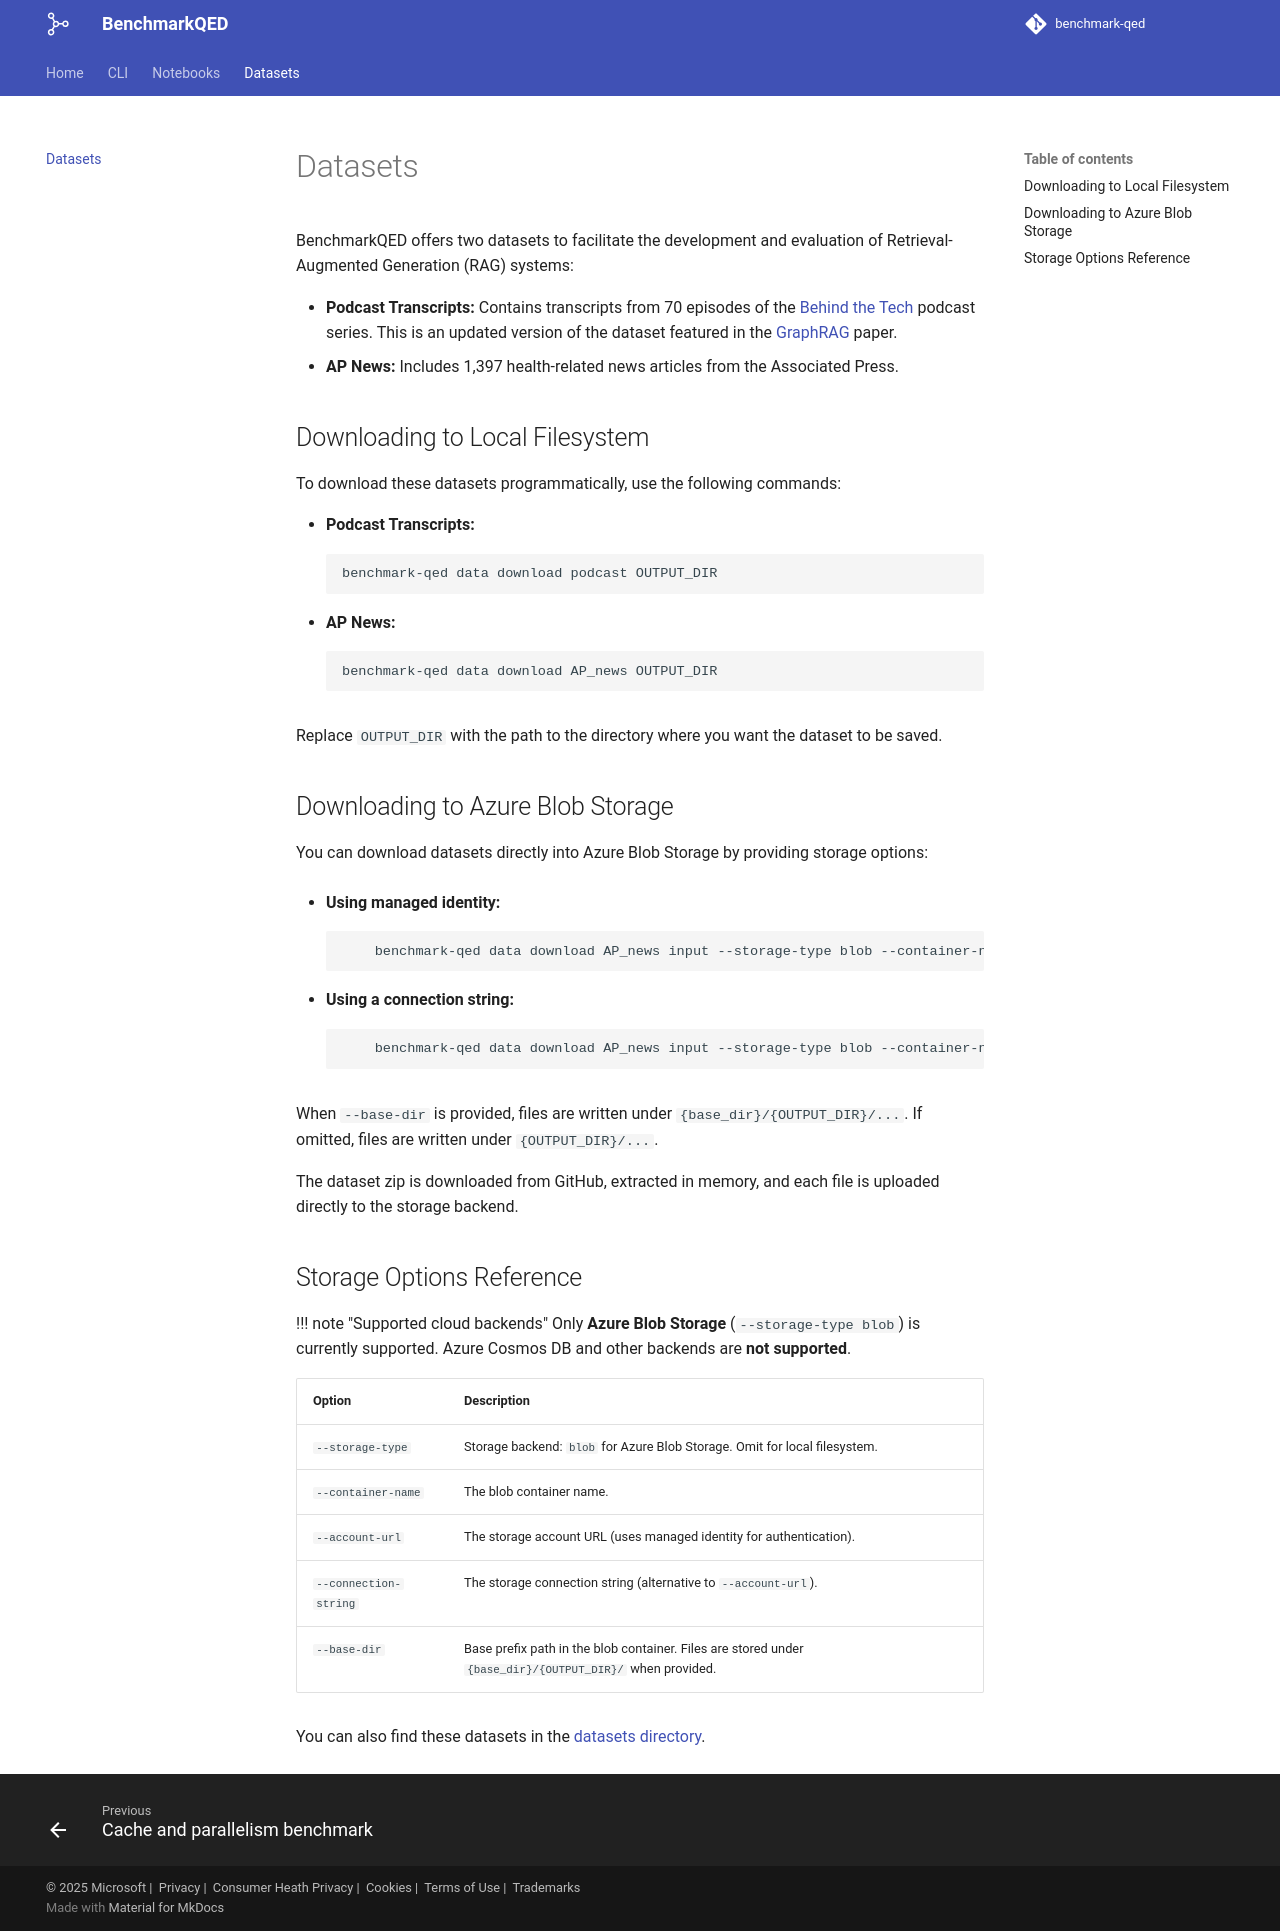

repository: microsoft/benchmark-qed · page: datasets/index.html · generator: mkdocs

# Datasets

BenchmarkQED offers two datasets to facilitate the development and evaluation of Retrieval-Augmented Generation (RAG) systems:

- **Podcast Transcripts:** Contains transcripts from 70 episodes of the [Behind the Tech](https://www.microsoft.com/en-us/behind-the-tech) podcast series. This is an updated version of the dataset featured in the [GraphRAG](https://arxiv.org/abs/2404.16130) paper.
- **AP News:** Includes 1,397 health-related news articles from the Associated Press.

## Downloading to Local Filesystem

To download these datasets programmatically, use the following commands:

- **Podcast Transcripts:**
    ```sh
    benchmark-qed data download podcast OUTPUT_DIR
    ```
- **AP News:**
    ```sh
    benchmark-qed data download AP_news OUTPUT_DIR
    ```

Replace `OUTPUT_DIR` with the path to the directory where you want the dataset to be saved.

## Downloading to Azure Blob Storage

You can download datasets directly into Azure Blob Storage by providing storage options:

- **Using managed identity:**
    ```sh
        benchmark-qed data download AP_news input --storage-type blob --container-name my-datasets --account-url https://<account>.blob.core.windows.net --base-dir benchmark-qed
    ```

- **Using a connection string:**
    ```sh
        benchmark-qed data download AP_news input --storage-type blob --container-name my-datasets --connection-string "$AZURE_STORAGE_CONNECTION_STRING" --base-dir benchmark-qed
    ```

When `--base-dir` is provided, files are written under `{base_dir}/{OUTPUT_DIR}/...`. If omitted, files are written under `{OUTPUT_DIR}/...`.

The dataset zip is downloaded from GitHub, extracted in memory, and each file is uploaded directly to the storage backend.

## Storage Options Reference

!!! note "Supported cloud backends"
    Only **Azure Blob Storage** (`--storage-type blob`) is currently supported.
    Azure Cosmos DB and other backends are **not supported**.

| Option | Description |
|---|---|
| `--storage-type` | Storage backend: `blob` for Azure Blob Storage. Omit for local filesystem. |
| `--container-name` | The blob container name. |
| `--account-url` | The storage account URL (uses managed identity for authentication). |
| `--connection-string` | The storage connection string (alternative to `--account-url`). |
| `--base-dir` | Base prefix path in the blob container. Files are stored under `{base_dir}/{OUTPUT_DIR}/` when provided. |

You can also find these datasets in the [datasets directory](https://github.com/microsoft/benchmark-qed/tree/main/datasets).
